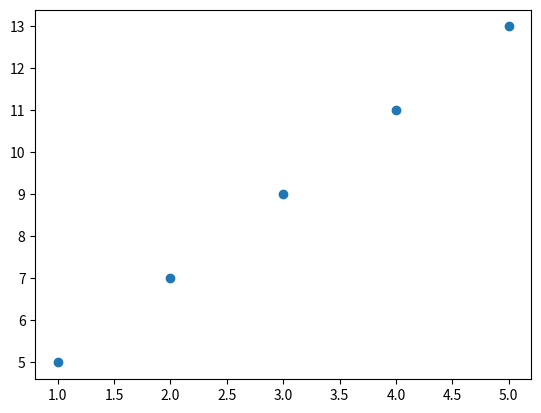

Source code (Python):
import numpy as np

x = np.array([1, 2, 3, 4, 5])
y = np.array([5, 7, 9, 11, 13])

def gradient_descent(x, y):
    m_curr = b_curr = 0
    iterations = 1000
    learning_rate = 0.05
    n = len(x)
    
    for i in range(iterations):
        y_predicted = m_curr * x + b_curr
        cost = (1 / n) * sum([val**2 for val in (y - y_predicted)])
        print(f"m {m_curr}, b {b_curr}, cost {cost}, iteration {i}")
        md = -(2 / n) * sum(x * (y - y_predicted))
        bd = -(2 / n) * sum(y - y_predicted)
        m_curr = m_curr - learning_rate * md
        b_curr = b_curr - learning_rate * bd

gradient_descent(x, y)

import matplotlib.pyplot as plt
plt.scatter(x, y)